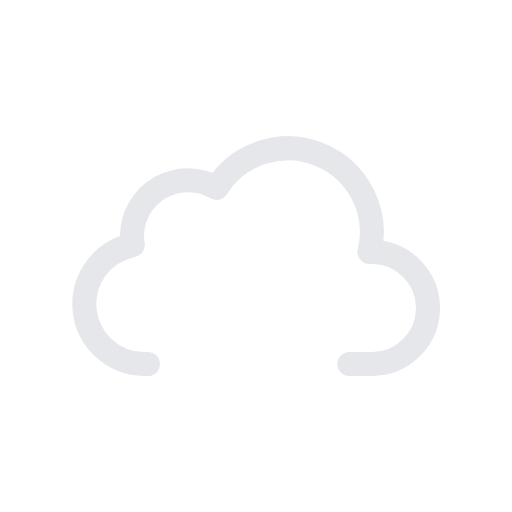
t = 0.00 s
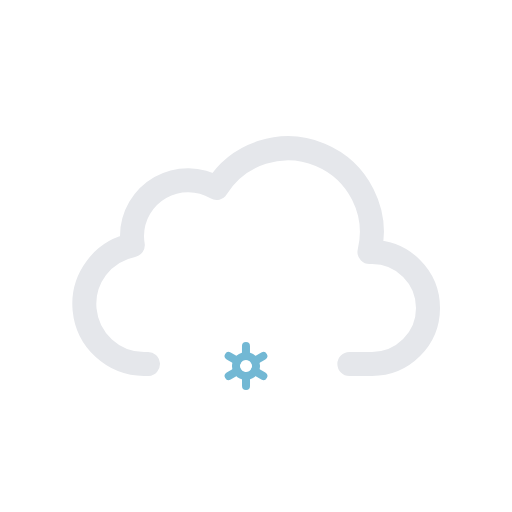
t = 1.50 s
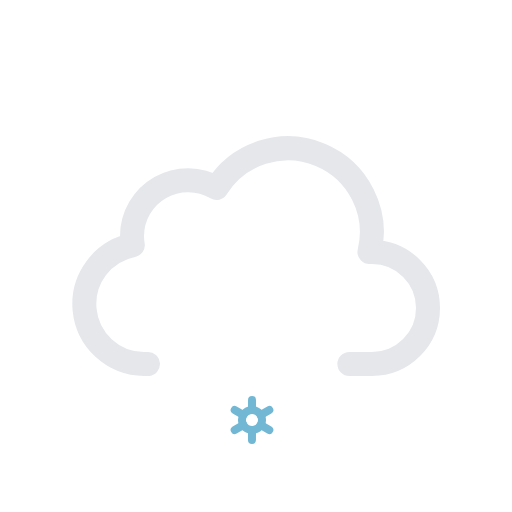
t = 3.00 s
t = 4.00 s: frame unchanged from t = 0.00 s, image omitted
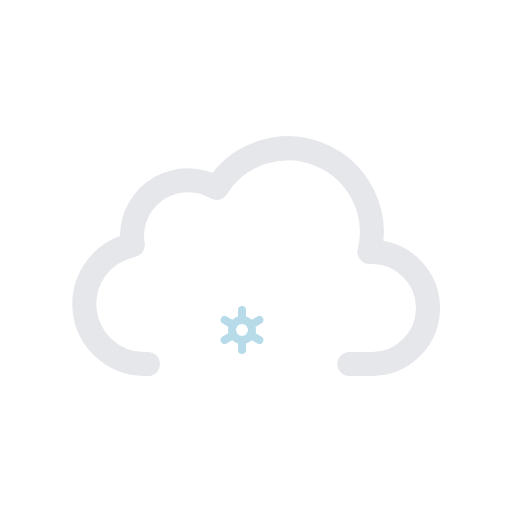
t = 4.50 s
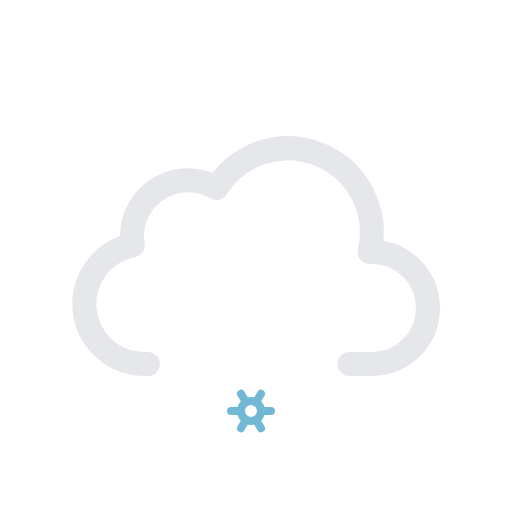
t = 6.75 s

The animated SVG that drew these frames (rendered in a browser with its animation timeline set to each time). Animation: 3 SMIL elements (animate=1,animateTransform=2); one cycle of 9.00 s, repeats indefinitely.

<?xml version="1.0" encoding="UTF-8" standalone="no"?>
<svg
        xmlns:inkscape="http://www.inkscape.org/namespaces/inkscape"
        xmlns:sodipodi="http://sodipodi.sourceforge.net/DTD/sodipodi-0.dtd"
        viewBox="0 0 64 64"
        version="1.1"
        id="svg1814"
        sodipodi:docname="51.svg"
        inkscape:version="1.2.2 (732a01da63, 2022-12-09)"
        xmlns="http://www.w3.org/2000/svg"
>
    <defs
            id="defs1818"/>
    <sodipodi:namedview
            id="namedview1816"
            pagecolor="#505050"
            bordercolor="#ffffff"
            borderopacity="1"
            inkscape:showpageshadow="0"
            inkscape:pageopacity="0"
            inkscape:pagecheckerboard="1"
            inkscape:deskcolor="#505050"
            showgrid="false"
            inkscape:zoom="15.65625"
            inkscape:cx="31.968064"
            inkscape:cy="32"
            inkscape:window-width="2560"
            inkscape:window-height="1377"
            inkscape:window-x="2992"
            inkscape:window-y="-8"
            inkscape:window-maximized="1"
            inkscape:current-layer="svg1814"/>
    <path
            fill="none"
            stroke="#e5e7eb"
            stroke-linecap="round"
            stroke-linejoin="round"
            stroke-width="3"
            d="M43.67 45.5h2.83a7 7 0 000-14h-.32a10.49 10.49 0 00-19.11-8 7 7 0 00-10.57 6 7.21 7.21 0 00.1 1.14A7.5 7.5 0 0018 45.5a4.19 4.19 0 00.5 0v0"
            id="path1794"/>
    <g
            id="g1800">
        <circle
                cx="31"
                cy="45"
                r="1.25"
                fill="none"
                stroke="#72b8d4"
                stroke-miterlimit="10"
                id="circle1796"/>
        <path
                fill="none"
                stroke="#72b8d4"
                stroke-linecap="round"
                stroke-miterlimit="10"
                d="M33.17 46.25l-1.09-.63m-2.16-1.24l-1.09-.63M31 42.5v1.25m0 3.75v-1.25m-1.08-.63l-1.09.63m4.34-2.5l-1.09.63"
                id="path1798"/>
        <animateTransform
                additive="sum"
                attributeName="transform"
                dur="4s"
                repeatCount="indefinite"
                type="translate"
                values="-1 -6; 1 12"/>
        <animateTransform
                additive="sum"
                attributeName="transform"
                dur="9s"
                repeatCount="indefinite"
                type="rotate"
                values="0 31 45; 360 31 45"/>
        <animate
                attributeName="opacity"
                dur="4s"
                repeatCount="indefinite"
                values="0;1;1;1;0"/>
    </g>
</svg>
